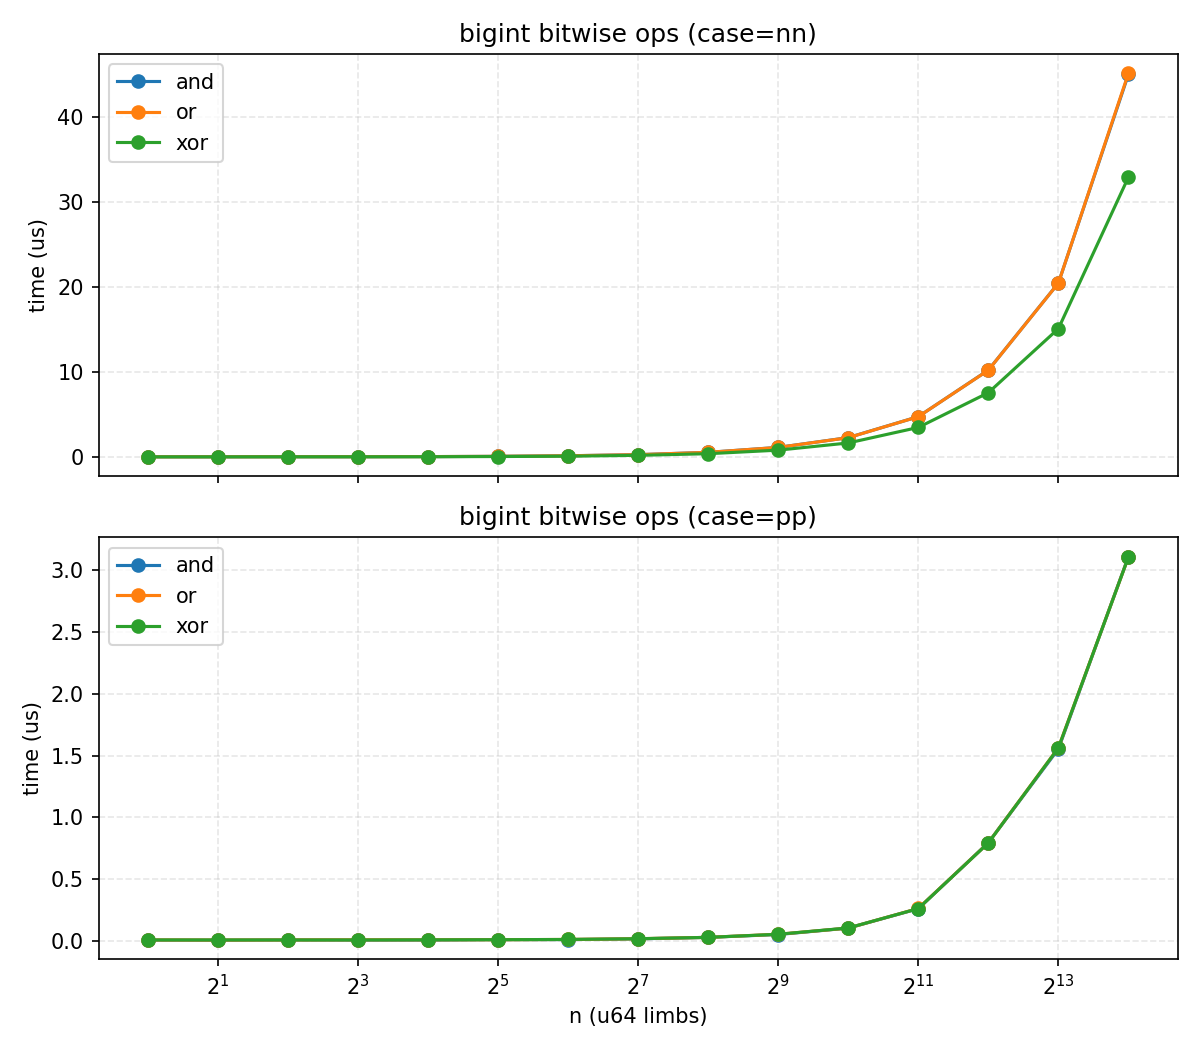

Source data for this figure (header and first rows):
n, case, op, us
1, pp, and, 0.006
1, pp, or, 0.007
1, pp, xor, 0.007
1, nn, and, 0.035
1, nn, or, 0.031
1, nn, xor, 0.026
2, pp, and, 0.005
2, pp, or, 0.006
2, pp, xor, 0.007
2, nn, and, 0.034
2, nn, or, 0.034
2, nn, xor, 0.027
4, pp, and, 0.007
4, pp, or, 0.007
4, pp, xor, 0.007
4, nn, and, 0.042
4, nn, or, 0.042
4, nn, xor, 0.034
8, pp, and, 0.006
8, pp, or, 0.008
8, pp, xor, 0.007
8, nn, and, 0.043
8, nn, or, 0.044
8, nn, xor, 0.034
16, pp, and, 0.006
16, pp, or, 0.008
16, pp, xor, 0.008
16, nn, and, 0.056
16, nn, or, 0.056
16, nn, xor, 0.043
32, pp, and, 0.010
32, pp, or, 0.009
32, pp, xor, 0.009
32, nn, and, 0.088
32, nn, or, 0.090
32, nn, xor, 0.064
64, pp, and, 0.010
64, pp, or, 0.011
64, pp, xor, 0.011
64, nn, and, 0.154
64, nn, or, 0.153
64, nn, xor, 0.109
128, pp, and, 0.016
128, pp, or, 0.017
128, pp, xor, 0.017
128, nn, and, 0.286
128, nn, or, 0.283
128, nn, xor, 0.205
256, pp, and, 0.028
256, pp, or, 0.028
256, pp, xor, 0.028
256, nn, and, 0.558
256, nn, or, 0.556
256, nn, xor, 0.397
512, pp, and, 0.051
512, pp, or, 0.053
512, pp, xor, 0.053
512, nn, and, 1.138
512, nn, or, 1.135
512, nn, xor, 0.815
... 30 more rows
